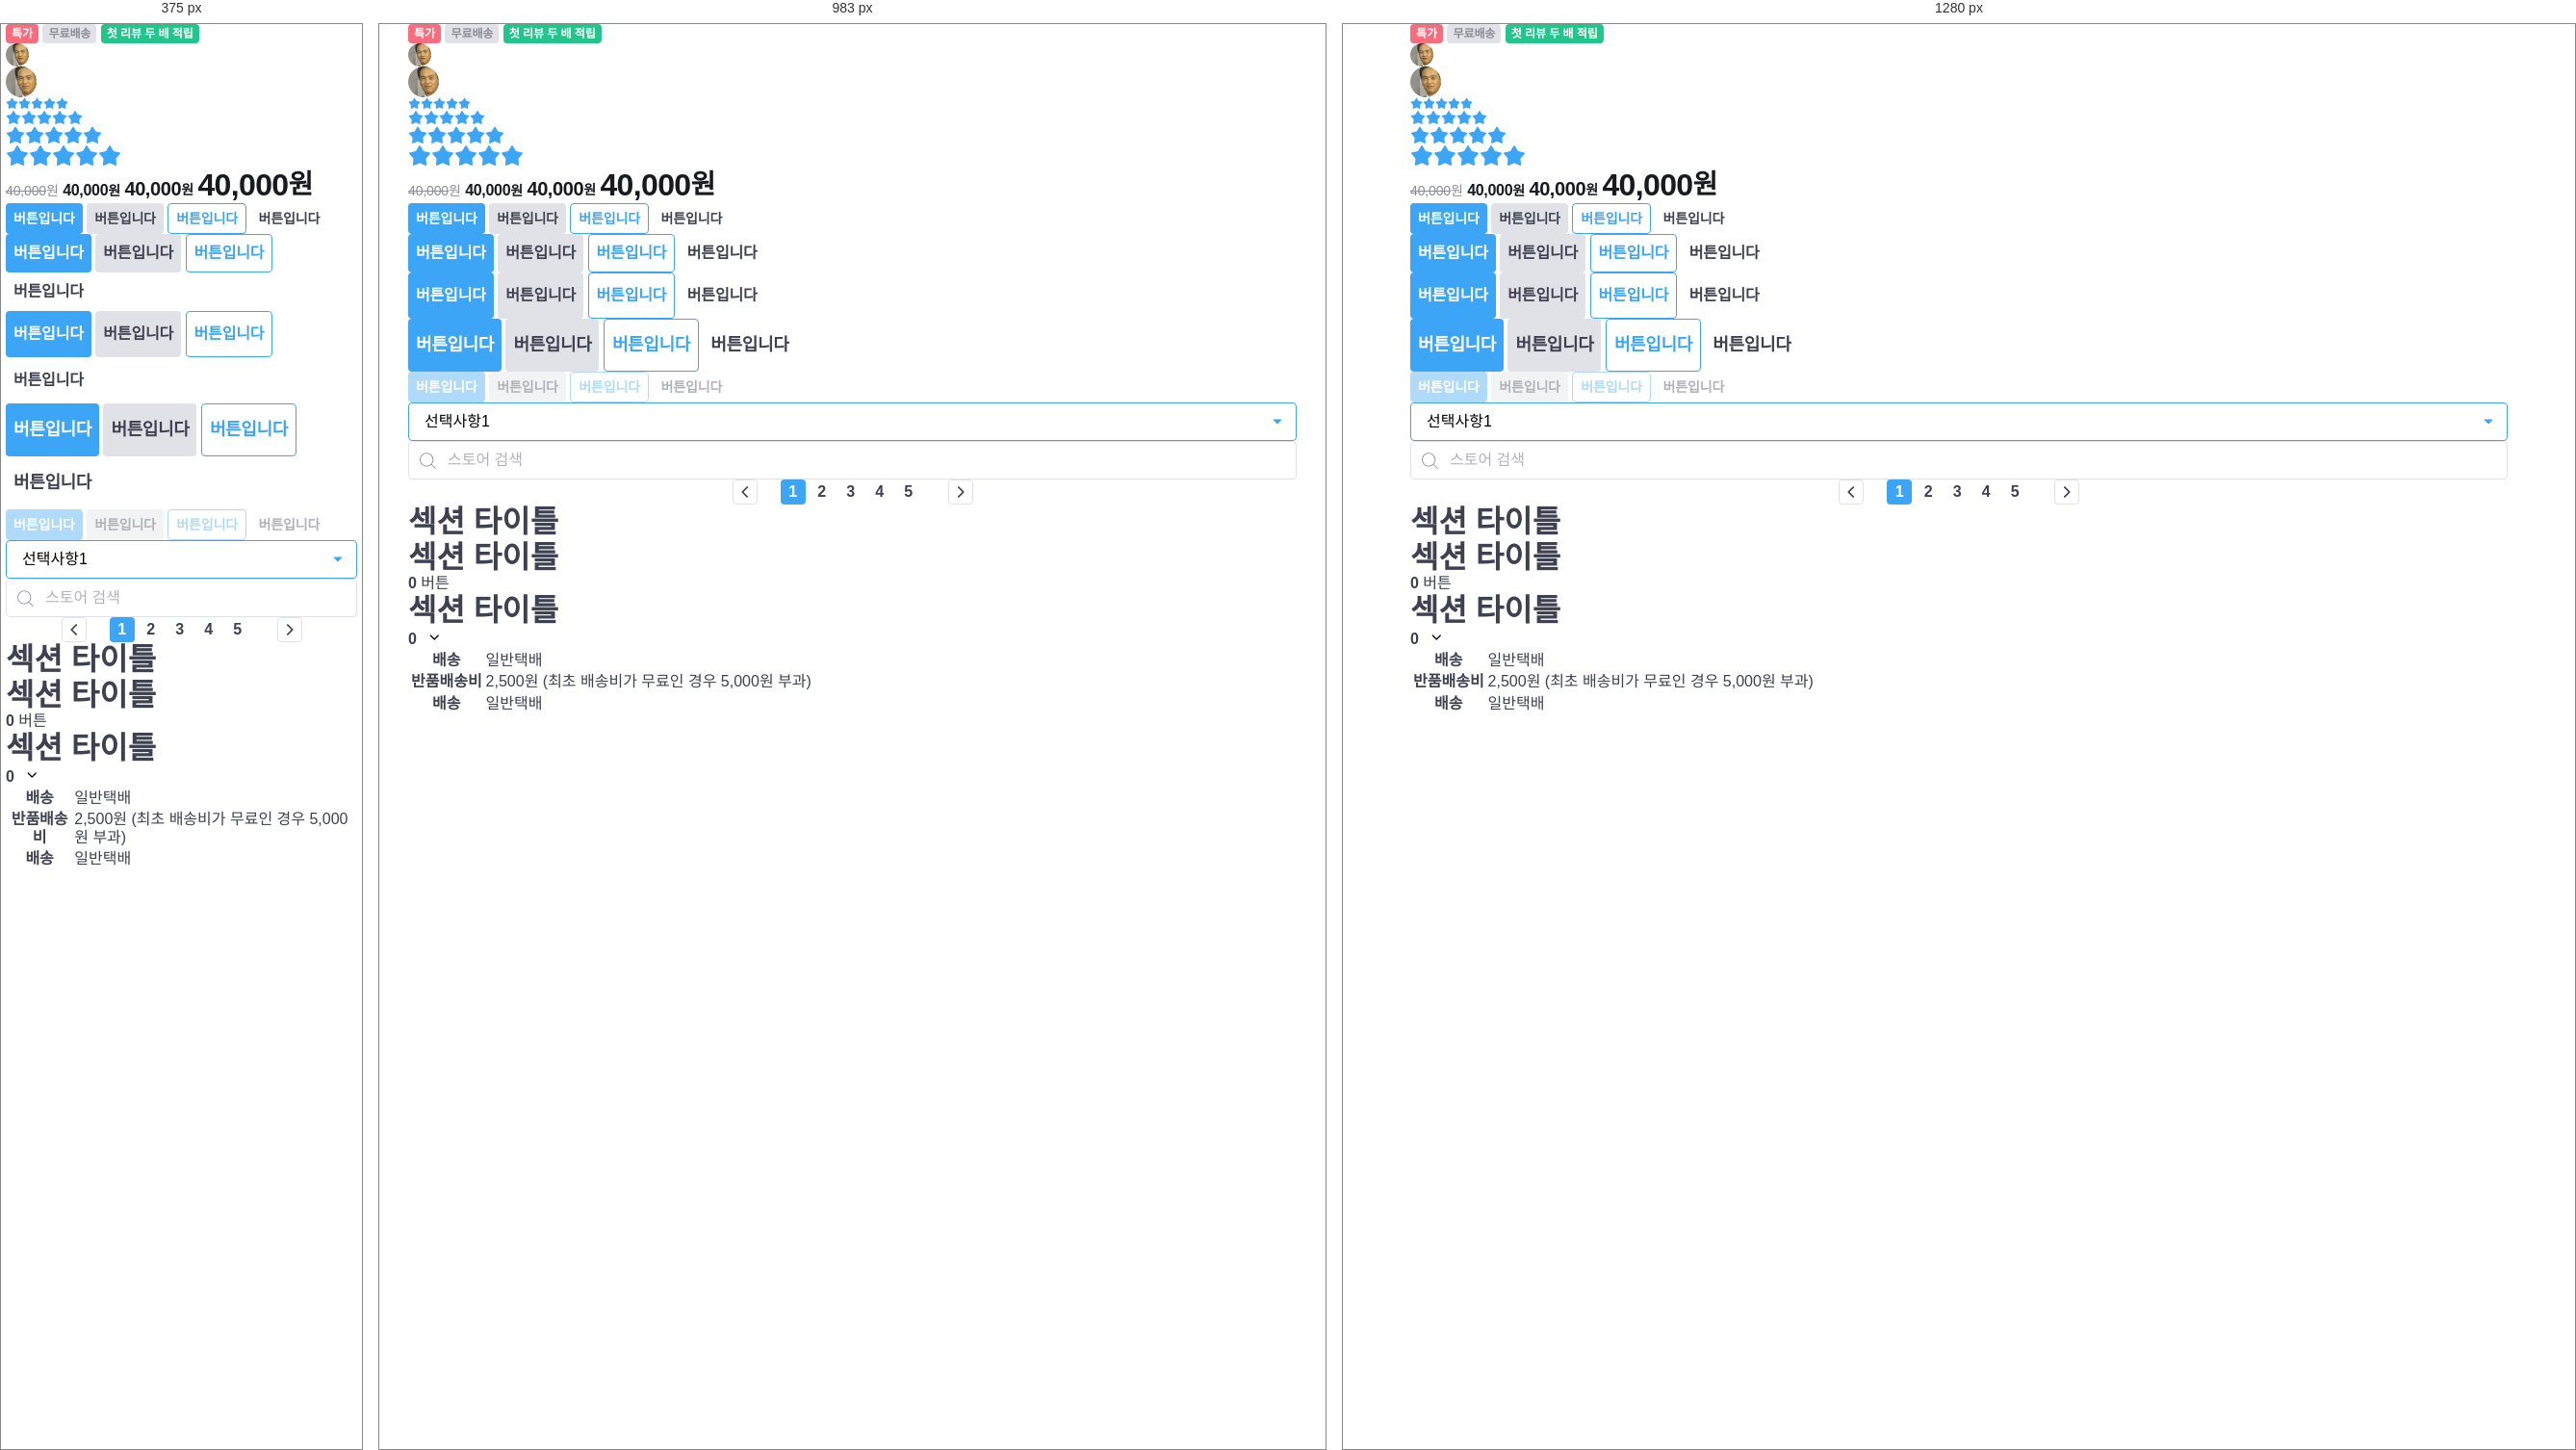
Rendered at 375 px, 983 px and 1280 px, left to right.

<!-- file: components.html -->
<!doctype html>
<html lang="ko-KR">
  <head>
    <meta charset="UTF-8" />
    <meta name="viewport" content="width=device-width, initial-scale=1.0" />
    <title>
      전기히터 &gt; 캠핑/가정용 400W 미니멀 전기히터 VO-HT015 (안전장치기능탑재)
      | 내일의 집
    </title>
    <link rel="icon" type="image/png" href="/favicon-96x96.png" sizes="96x96" />
    <link rel="icon" type="image/svg+xml" href="/favicon.svg" />
    <link rel="shortcut icon" href="/favicon.ico" />
    <link rel="apple-touch-icon" sizes="180x180" href="/apple-touch-icon.png" />
    <meta name="apple-mobile-web-app-title" content="MyHome" />
    <link rel="manifest" href="/site.webmanifest" />
    <link rel="preconnect" href="https://fonts.googleapis.com" />
    <link rel="preconnect" href="https://fonts.gstatic.com" crossorigin />
    <link
      href="https://fonts.googleapis.com/css2?family=Noto+Sans+KR:wght@400;500;700&display=swap"
      rel="stylesheet"
    />
    <link rel="stylesheet" href="./style.css" />
  </head>
  <body>
    <div class="container">
      <div>
        <strong class="tag-red">특가</strong>
        <div class="tag-gray">무료배송</div>
        <strong class="tag-green">첫 리뷰 두 배 적립</strong>
      </div>

      <div>
        <div class="avatar-24">
          <img src="./assets/images/img-user-01.jpg" alt="유저 이미지" />
        </div>
        <div class="avatar-32">
          <img src="./assets/images/img-user-01.jpg" alt="유저 이미지" />
        </div>
      </div>

      <div>
        <div class="star-rating-13">
          <i class="ic-star is-active"></i>
          <i class="ic-star is-active"></i>
          <i class="ic-star is-active"></i>
          <i class="ic-star is-active"></i>
          <i class="ic-star is-active"></i>
        </div>

        <div class="star-rating-16">
          <i class="ic-star is-active"></i>
          <i class="ic-star is-active"></i>
          <i class="ic-star is-active"></i>
          <i class="ic-star is-active"></i>
          <i class="ic-star is-active"></i>
        </div>

        <div class="star-rating-20">
          <i class="ic-star is-active"></i>
          <i class="ic-star is-active"></i>
          <i class="ic-star is-active"></i>
          <i class="ic-star is-active"></i>
          <i class="ic-star is-active"></i>
        </div>

        <div class="star-rating-24">
          <i class="ic-star is-active"></i>
          <i class="ic-star is-active"></i>
          <i class="ic-star is-active"></i>
          <i class="ic-star is-active"></i>
          <i class="ic-star is-active"></i>
        </div>
      </div>

      <div>
        <div class="price-off">
          <strong class="amount">40,000</strong>
          <span class="currency">원</span>
        </div>
        <div class="price-16">
          <strong class="amount">40,000</strong>
          <span class="currency">원</span>
        </div>
        <div class="price-20">
          <strong class="amount">40,000</strong>
          <span class="currency">원</span>
        </div>
        <div class="price-32">
          <strong class="amount">40,000</strong>
          <span class="currency">원</span>
        </div>
      </div>

      <div>
        <div>
          <button type="button" class="btn-primary btn-32">버튼입니다</button>
          <button type="button" class="btn-secondary btn-32">버튼입니다</button>
          <button type="button" class="btn-outlined btn-32">버튼입니다</button>
          <button type="button" class="btn-ghost btn-32">버튼입니다</button>
        </div>

        <div>
          <button type="button" class="btn-primary btn-40">버튼입니다</button>
          <button type="button" class="btn-secondary btn-40">버튼입니다</button>
          <button type="button" class="btn-outlined btn-40">버튼입니다</button>
          <button type="button" class="btn-ghost btn-40">버튼입니다</button>
        </div>

        <div>
          <button type="button" class="btn-primary btn-48">버튼입니다</button>
          <button type="button" class="btn-secondary btn-48">버튼입니다</button>
          <button type="button" class="btn-outlined btn-48">버튼입니다</button>
          <button type="button" class="btn-ghost btn-48">버튼입니다</button>
        </div>

        <div>
          <button type="button" class="btn-primary btn-55">버튼입니다</button>
          <button type="button" class="btn-secondary btn-55">버튼입니다</button>
          <button type="button" class="btn-outlined btn-55">버튼입니다</button>
          <button type="button" class="btn-ghost btn-55">버튼입니다</button>
        </div>

        <div>
          <button type="button" class="btn-primary btn-32" disabled>
            버튼입니다
          </button>
          <button type="button" class="btn-secondary btn-32" disabled>
            버튼입니다
          </button>
          <button type="button" class="btn-outlined btn-32" disabled>
            버튼입니다
          </button>
          <button type="button" class="btn-ghost btn-32" disabled>
            버튼입니다
          </button>
        </div>
      </div>

      <div>
        <div class="select-group is-active">
          <select class="form-select">
            <option value="1">선택사항1</option>
            <option value="2">선택사항2</option>
            <option value="3">선택사항3</option>
            <option value="4">선택사항4</option>
            <option value="5">선택사항5</option>
          </select>
          <i class="ic-caret" aria-hidden></i>
        </div>

        <div class="input-group">
          <i class="ic-search" aria-hidden></i>
          <input class="form-input" type="text" placeholder="스토어 검색" />
        </div>
      </div>

      <div>
        <div class="pagination">
          <button class="page-control page-prev" type="button">
            <i class="ic-chevron"></i>
          </button>
          <ol class="page-list">
            <li class="page-item is-active"><a href="/">1</a></li>
            <li class="page-item"><a href="/">2</a></li>
            <li class="page-item"><a href="/">3</a></li>
            <li class="page-item"><a href="/">4</a></li>
            <li class="page-item"><a href="/">5</a></li>
          </ol>
          <button class="page-control page-next" type="button">
            <i class="ic-chevron"></i>
          </button>
        </div>
      </div>

      <div>
        <header class="product-section-header">
          <h1 class="title">섹션 타이틀</h1>
        </header>

        <header class="product-section-header">
          <h1 class="title">섹션 타이틀</h1>
          <strong class="badge" aria-label="0개">0</strong>
          <a class="text-button" href="/">버튼</a>
        </header>

        <header class="product-section-header">
          <h1 class="title">섹션 타이틀</h1>
          <strong class="badge" aria-label="0개">0</strong>
          <button
            class="icon-button is-right"
            type="button"
            aria-label="더보기"
          >
            <i class="ic-chevron" aria-hidden></i>
          </button>
        </header>

        <div>
          <table class="product-table">
            <tbody>
              <tr>
                <th scope="row">배송</th>
                <td>일반택배</td>
              </tr>
              <tr>
                <th scope="row">반품배송비</th>
                <td>2,500원 (최초 배송비가 무료인 경우 5,000원 부과)</td>
              </tr>
              <tr>
                <th scope="row">배송</th>
                <td>일반택배</td>
              </tr>
            </tbody>
          </table>
        </div>
      </div>
    </div>
  </body>
</html>


/* @media block from style.css */
@media screen and (min-width: 768px) {
  .sm-only {
    display: none !important;
  }
}

/* @media block from style.css */
@media screen and (max-width: 767px) {
  .md-only {
    display: none !important;
  }
}

/* @media block from style.css */
@media screen and (min-width: 1200px) {
  .md-only {
    display: none !important;
  }
}

/* @media block from style.css */
@media screen and (max-width: 1199px) {
  .lg-only {
    display: none !important;
  }
}

/* @media block from style.css */
@media screen and (max-width: 767px) {
  .sm-hidden {
    display: none !important;
  }
}

/* @media block from style.css */
@media screen and (min-width: 768px) and (max-width: 1199px) {
  .md-hidden {
    display: none !important;
  }
}

/* @media block from style.css */
@media screen and (min-width: 1200px) {
  .lg-hidden {
    display: none !important;
  }
}

/* @media block from style.css */
@media screen and (min-width: 768px) {
  .container {
    max-width: 1020px;
    padding: 0 30px;
  }
  .container .col-md-1 {
    width: 8.3333333333%;
  }
  .container .col-md-2 {
    width: 16.6666666667%;
  }
  .container .col-md-3 {
    width: 25%;
  }
  .container .col-md-4 {
    width: 33.3333333333%;
  }
  .container .col-md-5 {
    width: 41.6666666667%;
  }
  .container .col-md-6 {
    width: 50%;
  }
  .container .col-md-7 {
    width: 58.3333333333%;
  }
  .container .col-md-8 {
    width: 66.6666666667%;
  }
  .container .col-md-9 {
    width: 75%;
  }
  .container .col-md-10 {
    width: 83.3333333333%;
  }
  .container .col-md-11 {
    width: 91.6666666667%;
  }
  .container .col-md-12 {
    width: 100%;
  }
}

/* @media block from style.css */
@media screen and (min-width: 1200px) {
  .container {
    max-width: 1140px;
    padding: 0;
  }
  .container .col-lg-1 {
    width: 95px;
  }
  .container .col-lg-2 {
    width: 190px;
  }
  .container .col-lg-3 {
    width: 285px;
  }
  .container .col-lg-4 {
    width: 380px;
  }
  .container .col-lg-5 {
    width: 475px;
  }
  .container .col-lg-6 {
    width: 570px;
  }
  .container .col-lg-7 {
    width: 665px;
  }
  .container .col-lg-8 {
    width: 760px;
  }
  .container .col-lg-9 {
    width: 855px;
  }
  .container .col-lg-10 {
    width: 950px;
  }
  .container .col-lg-11 {
    width: 1045px;
  }
  .container .col-lg-12 {
    width: 1140px;
  }
}